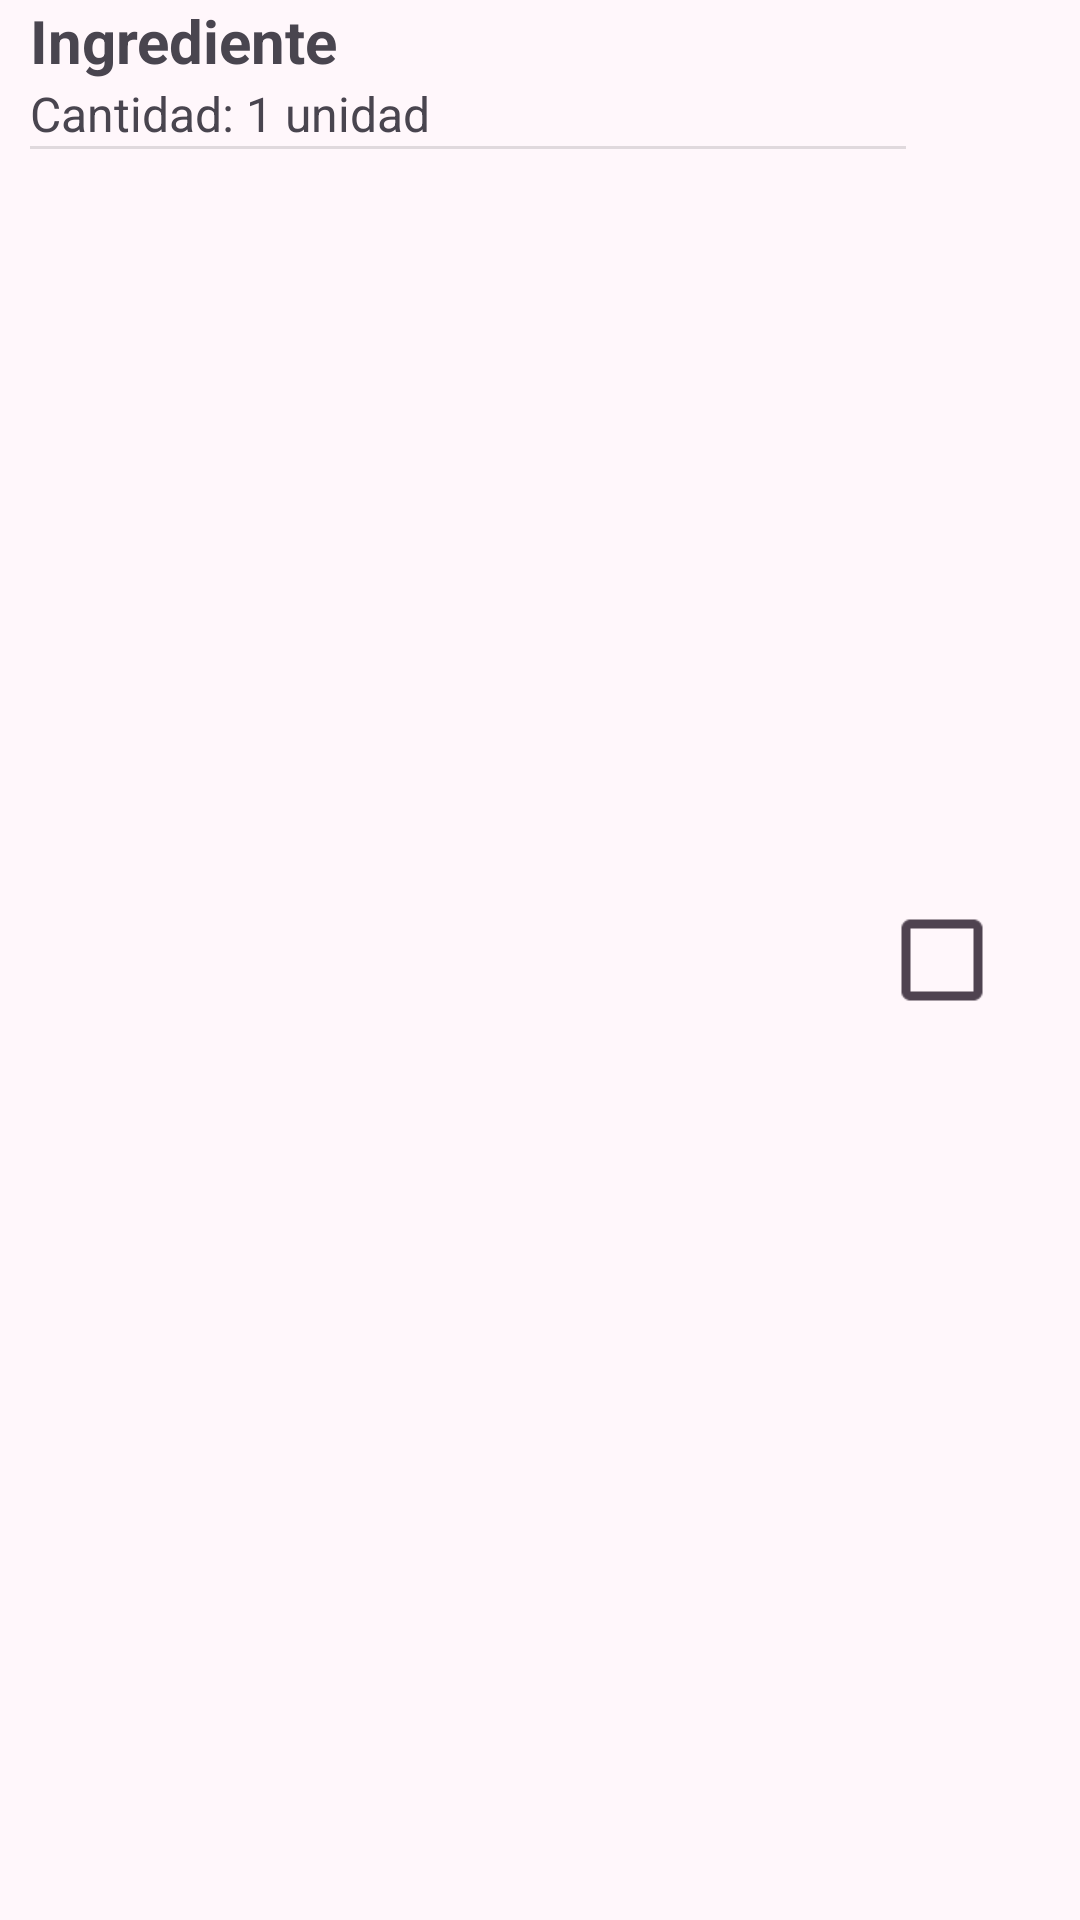

Android layout source for this screen:
<!-- AndroidManifest.xml: application theme Theme.MiRecetarioDeCocina -->
<!-- res/layout/viewholder_lista_compra.xml -->
<?xml version="1.0" encoding="utf-8"?>
<LinearLayout
    xmlns:android="http://schemas.android.com/apk/res/android"
    xmlns:tools="http://schemas.android.com/tools"
    android:orientation="horizontal"
    android:layout_width="match_parent"
    android:layout_height="wrap_content"
    android:layout_margin="10dp"
    android:backgroundTint="@color/md_theme_onPrimaryContainer"
    tools:context=".ui.ListaCompraViewHolder">

    <LinearLayout
        android:id="@+id/ingredient_content"
        android:layout_width="wrap_content"
        android:layout_height="wrap_content"
        android:orientation="vertical"
        android:layout_weight="4"
        android:layout_marginStart="10dp" >

        <TextView
            android:id="@+id/ingredientName"
            android:layout_width="match_parent"
            android:layout_height="wrap_content"
            android:textSize="20sp"
            android:textStyle="bold"
            android:text="Ingrediente"/>

        <TextView
            android:id="@+id/ingredientinfo"
            android:layout_width="match_parent"
            android:layout_height="wrap_content"
            android:textSize="16sp"
            android:text="Cantidad: 1 unidad" />

        <View
            android:layout_width="match_parent"
            android:layout_height="1dp"
            android:background="?android:attr/listDivider" />

    </LinearLayout>

    <CheckBox
        android:id="@+id/item_comprado"
        android:layout_width="wrap_content"
        android:layout_height="wrap_content"
        android:layout_gravity="center_vertical"
        android:layout_marginEnd="10dp"
        android:scaleX="1.5"
        android:scaleY="1.5"
        android:contentDescription="Marcar como comprado" />

</LinearLayout>
<!-- resources referenced by this layout -->
<resources>
  <color name="md_theme_onPrimaryContainer">#FAD6FF</color>
  <style name="Theme.MiRecetarioDeCocina" parent="Base.Theme.MiRecetarioDeCocina" />
  <color name="md_theme_primary">#7A1D99</color>
  <color name="md_theme_onPrimary">#FFFFFF</color>
  <color name="md_theme_primaryContainer">#953BB3</color>
  <color name="md_theme_secondary">#2B6195</color>
  <color name="md_theme_onSecondary">#FFFFFF</color>
  <color name="md_theme_secondaryContainer">#94C5FF</color>
  <color name="md_theme_onSecondaryContainer">#165184</color>
  <color name="md_theme_tertiary">#566422</color>
  <color name="md_theme_onTertiary">#FFFFFF</color>
  <color name="md_theme_tertiaryContainer">#9AAB60</color>
  <color name="md_theme_onTertiaryContainer">#323F00</color>
  <color name="md_theme_error">#BA0029</color>
  <color name="md_theme_onError">#FFFFFF</color>
  <color name="md_theme_errorContainer">#E90036</color>
  <color name="md_theme_onErrorContainer">#FFFBFF</color>
  <color name="md_theme_background">#FFF7FB</color>
  <color name="md_theme_onBackground">#201921</color>
  <color name="md_theme_surface">#FDF8F8</color>
  <color name="md_theme_onSurface">#1C1B1C</color>
  <color name="md_theme_surfaceVariant">#EFDDEE</color>
  <color name="md_theme_onSurfaceVariant">#4F4350</color>
  <color name="md_theme_outline">#817382</color>
  <color name="md_theme_outlineVariant">#D2C1D2</color>
  <color name="md_theme_inverseSurface">#313030</color>
  <color name="md_theme_inverseOnSurface">#F4F0F0</color>
  <color name="md_theme_inversePrimary">#EFB0FF</color>
  <color name="md_theme_primaryFixed">#FAD7FF</color>
  <color name="md_theme_onPrimaryFixed">#330044</color>
  <color name="md_theme_primaryFixedDim">#EFB0FF</color>
  <color name="md_theme_onPrimaryFixedVariant">#731492</color>
  <color name="md_theme_secondaryFixed">#D1E4FF</color>
  <color name="md_theme_onSecondaryFixed">#001D36</color>
  <color name="md_theme_secondaryFixedDim">#9ECAFF</color>
  <color name="md_theme_onSecondaryFixedVariant">#04497C</color>
  <color name="md_theme_tertiaryFixed">#D9EB99</color>
  <color name="md_theme_onTertiaryFixed">#171E00</color>
  <color name="md_theme_tertiaryFixedDim">#BDCE7F</color>
  <color name="md_theme_onTertiaryFixedVariant">#3E4C0A</color>
  <color name="md_theme_surfaceDim">#DDD9D9</color>
  <color name="md_theme_surfaceBright">#FDF8F8</color>
  <color name="md_theme_surfaceContainerLowest">#FFFFFF</color>
  <color name="md_theme_surfaceContainerLow">#F7F2F2</color>
  <color name="md_theme_surfaceContainer">#F1EDED</color>
  <color name="md_theme_surfaceContainerHigh">#ECE7E7</color>
  <color name="md_theme_surfaceContainerHighest">#E6E1E1</color>
</resources>
